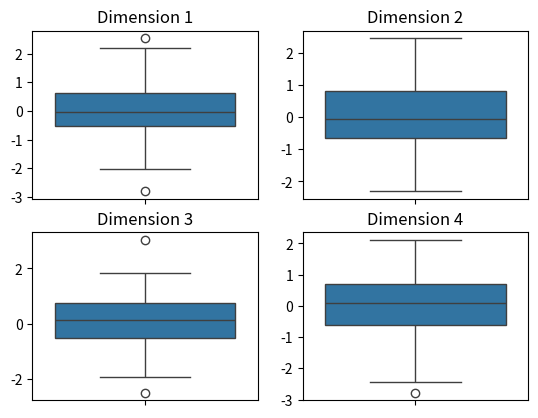

This chart was generated by the following Python code:
import numpy as np
import matplotlib.pyplot as plt
import seaborn as sns

# create some sample data
np.random.seed(1)
n = 100
data = np.random.randn(n, 4)

# create a box plot for each dimension
for i in range(4):
    plt.subplot(2, 2, i + 1)
    sns.boxplot(data[:, i])
    plt.title('Dimension {}'.format(i + 1))
# show the figures
plt.show()



#---------------------------



class Node:
    def __init__(self, value):
        self.value = value
        self.children = []
        self.alpha = float('-inf')
        self.beta = float('inf')

    def add_child(self, child_node):
        self.children.append(child_node)

    def is_leaf(self):
        return not self.children

def min_max_with_ab_pruning(node, depth, alpha, beta, maximizing_player):
    if depth == 0 or node.is_leaf():
        return node.value

    if maximizing_player:
        max_eval = float('-inf')
        best_child = None

        for child in node.children:
            child_eval = min_max_with_ab_pruning(child, depth-1, alpha, beta, False)
            if child_eval > max_eval:
                max_eval = child_eval
                best_child = child

            alpha = max(alpha, max_eval)
            if alpha >= beta:
                break

        node.alpha = max_eval
        if node.alpha >= node.beta:
            pruned_nodes.append(node)

        return max_eval

    else:
        min_eval = float('inf')
        best_child = None

        for child in node.children:
            child_eval = min_max_with_ab_pruning(child, depth-1, alpha, beta, True)
            if child_eval < min_eval:
                min_eval = child_eval
                best_child = child

            beta = min(beta, min_eval)
            if alpha >= beta:
                break

        node.beta = min_eval
        if node.alpha >= node.beta:
            pruned_nodes.append(node)

        return min_eval
root = Node(0)
node_b = Node(3)
node_c = Node(-3)
node_d = Node(2)
node_e = Node(1)
node_f = Node(-2)
node_g = Node(5)
node_h = Node(-5)

root.add_child(node_b)
root.add_child(node_c)
node_b.add_child(node_d)
node_b.add_child(node_e)
node_b.add_child(node_f)
node_d.add_child(node_g)
node_d.add_child(node_h)

# Initialize variables
pruned_nodes = []
maximizing_player = True

# Run the algorithm with alpha-beta pruning and get the optimal value and path
optimal_value = min_max_with_ab_pruning(root, 5, float('-inf'), float('inf'), maximizing_player)

# Print the optimal value and path
print("Optimal value:", optimal_value)
path = [root]
current_node = root
while current_node.children:
    if maximizing_player:
        current_node = max(current_node.children, key=lambda x: x.alpha)
        maximizing_player = False
    else:
        current_node = min(current_node.children, key=lambda x: x.beta)
        maximizing_player = True
    path.append(current_node)

print("Solution path:")
for node in path:
    print(node.value)

# Print the pruned nodes
if pruned_nodes:
    print("Pruned nodes:")
    for node in pruned_nodes:
        print(node.value)
else:
    print("No nodes were pruned.")
     
